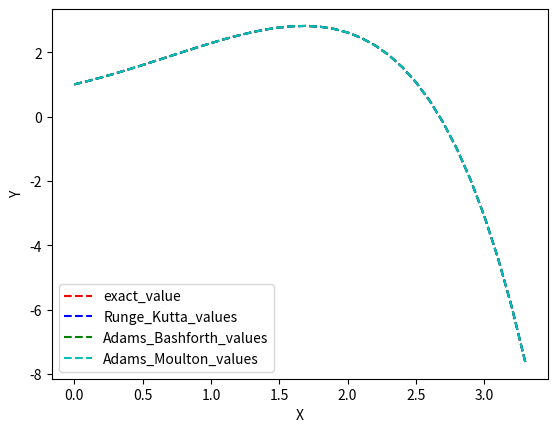

Reproduce this figure in Python.
# Adams - Bashforth method
# Adams - Moulton method
import math
import numpy as np
import matplotlib.pyplot as plt

def get_y_prime(y,x): # y' 값을 리턴해주는 함수
    return (y-x**2) 

def exact_func (x): # 값을 비교할 실제 함수
    return (2+2*x+x**2-math.exp(x))

def get_exact_values(): #1-2까지 0.001 단위로 실제 값들을 리턴하는 함수
    start_x,end_x=0,3.3
    h=0.1
    values=[]
    i=start_x
    while i<=end_x:
        values.append(2+2*i+i**2-math.exp(i)) 
        i+=h
        i=round(i,2)
    return values

def Runge_Kutta_func(x): # Runge_Kutta 방법을 실행하는 함수
    start_x,end_x=0,3.3
    h=0.1
    y=1
    i=start_x
    while True:
        if (x-i<h):
            df_1=get_y_prime(y,i)
            df_2=get_y_prime(y+h*df_1/2,i+h/2)
            df_3=get_y_prime(y+h*df_2/2,i+h/2)
            df_4=get_y_prime(y+h*df_3,i+h)
            next_y=y+(x-i)*(df_1+2*df_2+2*df_3+df_4)/6
            y=next_y
            break
        df_1=get_y_prime(y,i)
        df_2=get_y_prime(y+h*df_1/2,i+h/2)
        df_3=get_y_prime(y+h*df_2/2,i+h/2)
        df_4=get_y_prime(y+h*df_3,i+h)
        next_y=y+h*(df_1+2*df_2+2*df_3+df_4)/6
        y=next_y
        i+=h
        i=round(i,2)
    return y

def get_Runge_Kutta_values(): #1-2까지 0.001 단위로  Runge_Kutta값들을 리턴하는 함수
    values=[]
    start_x,end_x=0,3.3
    h=0.1
    y=1
    i=start_x
    while i<=end_x:
        values.append(y)
        df_1=get_y_prime(y,i)
        df_2=get_y_prime(y+h*df_1/2,i+h/2)
        df_3=get_y_prime(y+h*df_2/2,i+h/2)
        df_4=get_y_prime(y+h*df_3,i+h)
        next_y=y+h*(df_1+2*df_2+2*df_3+df_4)/6
        y=next_y
        i+=h
        i=round(i,2)
    return values

def get_Adams_Bashforth_method (): #아담스 베시포드 메소드 구현 함수
    Runge_Kutta_values=get_Runge_Kutta_values()
    y0=Runge_Kutta_values[0] # 현재 전전전 단계 값
    y1=Runge_Kutta_values[1] # 현재 전전 단계 값
    y2=Runge_Kutta_values[2] # 현재 전 단계 값
    y3=Runge_Kutta_values[3] #현재 값
    values=[y0,y1,y2]
    start_x,end_x=0,3.3
    h=0.1
    i=start_x+3*h
    while i<=end_x:
        values.append(y3)
        next_y=y3+h*(55*get_y_prime(y3,i)-59*get_y_prime(y2,i-h)+37*get_y_prime(y1,i-2*h)-9*get_y_prime(y0,i-3*h))/24
        y0=y1
        y1=y2
        y2=y3
        y3=next_y
        i+=h
        i=round(i,2)
    return values

def get_Adams_Moulton_method (): # 암담스 몰턴 메소드 구현 함수 
    Runge_Kutta_values=get_Runge_Kutta_values()
    Adams_Bashforth_values=get_Adams_Bashforth_method()
    idx=3
    y0=Runge_Kutta_values[0] # 현재 전전 단계 값
    y1=Runge_Kutta_values[1] # 현재 전 단계 값
    y2=Runge_Kutta_values[2] # 현재 단계 값
    values=[y0,y1,y2]
    start_x,end_x=0,3.3
    h=0.1
    i=start_x+2*h
    while i<end_x:
        next_y=Adams_Bashforth_values[idx]
        next_y=y2+h*(9*get_y_prime(next_y,i+h)+19*get_y_prime(y2,i)-5*get_y_prime(y1,i-h)+get_y_prime(y0,i-2*h))/24
        y0=y1
        y1=y2
        y2=next_y
        values.append(next_y)
        i+=h
        idx+=1
        i=round(i,2)
    return values

x=np.arange(0.0,3.4,0.1)
exact_values=get_exact_values()
Runge_Kutta_values=get_Runge_Kutta_values()
Adams_Bashforth=get_Adams_Bashforth_method()
Adams_Moulton_method=get_Adams_Moulton_method()
print()
print("정확한 값")
print(exact_values)
print()
print("Runge Kutta 방법을 이용한 근사 값")
print(Runge_Kutta_values)
print()
print("Adams_Bashforth 방법을 이용한 근사 값")
print(Adams_Bashforth)
print()
print("Adams_Moulton_method 방법을 이용한 근사 값")
print(Adams_Moulton_method)
print()
plt.plot(x, exact_values, 'r--',label="exact_value")
plt.plot(x,Runge_Kutta_values, 'b--',label="Runge_Kutta_values")
plt.plot(x,Adams_Bashforth,'g--',label="Adams_Bashforth_values")
plt.plot(x,Adams_Moulton_method,'c--',label="Adams_Moulton_values")
plt.xlabel('X')
plt.ylabel('Y')
plt.legend(loc='best')
plt.show()
